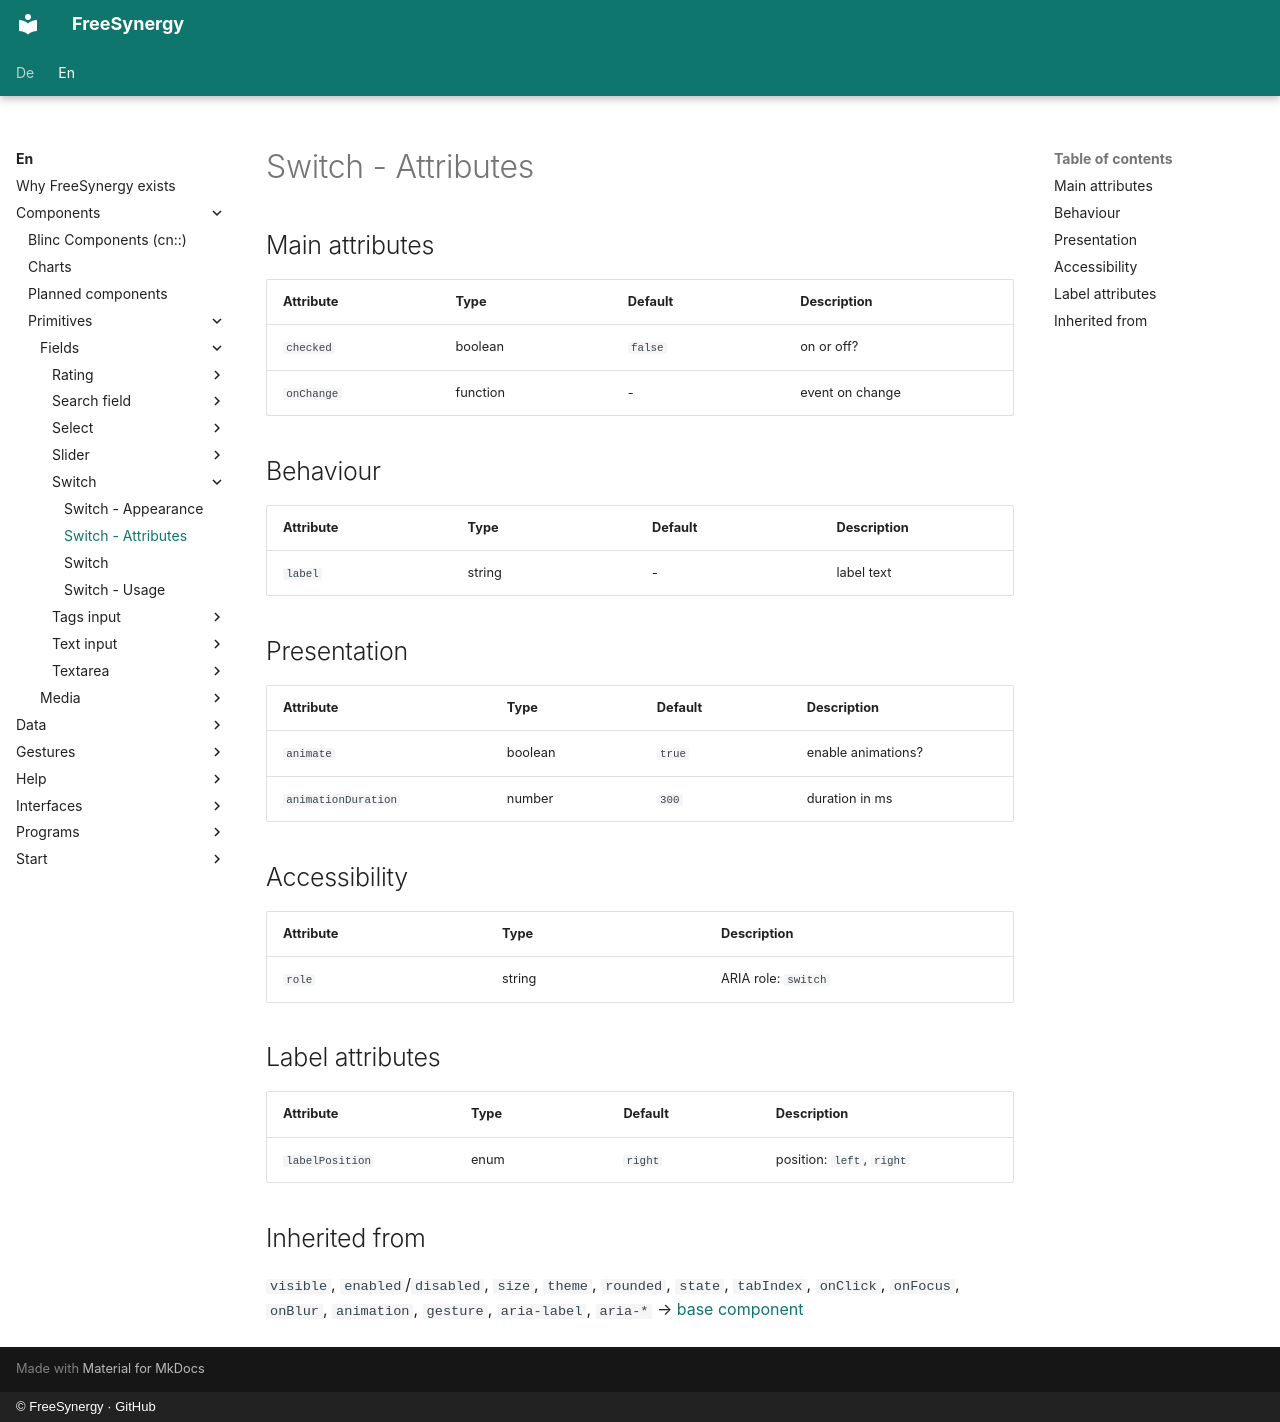

repository: FreeSynergy/fs-documentation · page: en/components/primitives/fields/switch/attributes/index.html · generator: mkdocs · copyright: © FreeSynergy · GitHub

# Switch - Attributes

## Main attributes

| Attribute | Type | Default | Description |
|-----------|------|---------|-------------|
| `checked` | boolean | `false` | on or off? |
| `onChange` | function | - | event on change |

## Behaviour

| Attribute | Type | Default | Description |
|---|---|---|---|
| `label` | string | - | label text |

## Presentation

| Attribute | Type | Default | Description |
|---|---|---|---|
| `animate` | boolean | `true` | enable animations? |
| `animationDuration` | number | `300` | duration in ms |

## Accessibility

| Attribute | Type | Description |
|-----------|------|-------------|
| `role` | string | ARIA role: `switch` |

## Label attributes

| Attribute | Type | Default | Description |
|---|---|---|---|
| `labelPosition` | enum | `right` | position: `left`, `right` |

## Inherited from

`visible`, `enabled`/`disabled`, `size`, `theme`, `rounded`, `state`,
`tabIndex`, `onClick`, `onFocus`, `onBlur`, `animation`, `gesture`,
`aria-label`, `aria-*` → [base component](../../basics/base.md)
